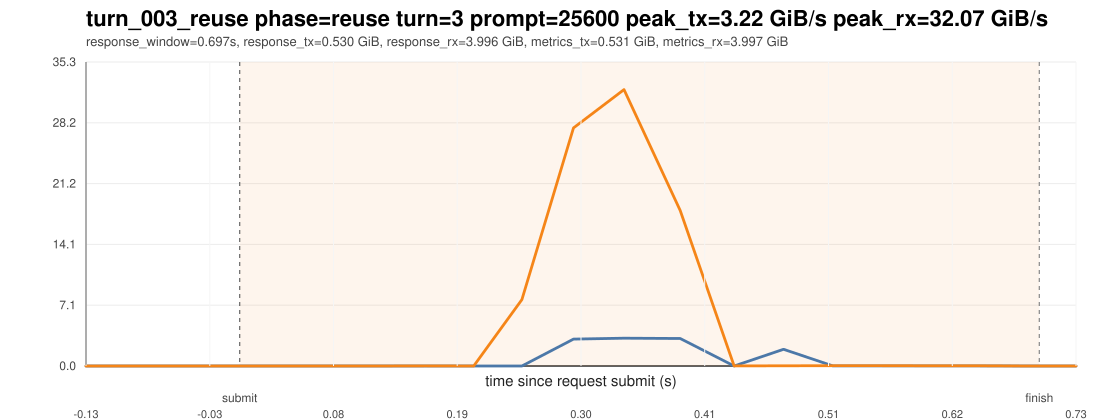

Values plotted in this chart, from the file beside it:
ts_unix_ms, t_since_submit_s, inside_request_window, pcie_tx_GiB_s, pcie_rx_GiB_s, pcie_total_GiB_s, pcie_tx_cum_GiB, pcie_rx_cum_GiB, pcie_total_cum_GiB, gpu_mem_used_GiB, util_gpu_pct, cpu_util_pct
1774778636237, -0.134, 0, 0.000651, 0.000233, 0.000884, 5.967, 8.311, 14.28, 68.83, 0.000000, 0.3
1774778636280, -0.091, 0, 0.000278, 0.000233, 0.000511, 5.967, 8.311, 14.28, 68.83, 0.000000, 0.3
1774778636322, -0.049, 0, 0.000651, 0.000278, 0.000930, 5.967, 8.311, 14.28, 68.83, 0.000000, 0.4
1774778636364, -0.007000, 0, 0.000233, 0.000233, 0.000465, 5.967, 8.311, 14.28, 68.83, 0.000000, 0.4
1774778636407, 0.036, 1, 0.000278, 0.000278, 0.000557, 5.967, 8.311, 14.28, 68.83, 0.000000, 0.2
1774778636449, 0.078, 1, 0.000233, 0.000278, 0.000511, 5.967, 8.311, 14.28, 68.83, 0.000000, 0.1
1774778636491, 0.12, 1, 0.000278, 0.000233, 0.000511, 5.967, 8.311, 14.28, 68.83, 0.000000, 0.1
1774778636533, 0.162, 1, 0.000651, 0.01122, 0.01187, 5.967, 8.311, 14.28, 68.83, 0.000000, 0.1
1774778636575, 0.204, 1, 0.000278, 0.000233, 0.000511, 5.967, 8.311, 14.28, 68.83, 0.000000, 0.000000
1774778636617, 0.246, 1, 0.000419, 7.705, 7.705, 5.967, 8.655, 14.62, 68.83, 0.000000, 0.1
1774778636662, 0.291, 1, 3.127, 27.62, 30.75, 6.105, 9.87, 15.98, 68.83, 0.000000, 0.4
1774778636706, 0.335, 1, 3.221, 32.07, 35.29, 6.264, 11.46, 17.72, 68.83, 0.000000, 0.4
1774778636755, 0.384, 1, 3.193, 18.05, 21.24, 6.413, 12.3, 18.71, 68.83, 0.000000, 0.3
1774778636802, 0.431, 1, 0.004097, 0.01509, 0.01918, 6.414, 12.3, 18.71, 68.83, 23, 0.3
1774778636845, 0.474, 1, 1.937, 0.02515, 1.962, 6.496, 12.3, 18.8, 68.83, 23, 0.4
1774778636888, 0.517, 1, 0.009033, 0.03129, 0.04032, 6.496, 12.3, 18.8, 68.83, 23, 0.3
1774778636930, 0.559, 1, 0.01267, 0.03478, 0.04745, 6.497, 12.3, 18.8, 68.83, 23, 0.4
1774778636973, 0.602, 1, 0.008894, 0.02724, 0.03614, 6.497, 12.31, 18.8, 68.83, 23, 0.4
1774778637015, 0.644, 1, 0.008986, 0.02696, 0.03595, 6.497, 12.31, 18.8, 68.83, 98, 0.2
1774778637058, 0.687, 1, 0.003073, 0.000278, 0.003351, 6.498, 12.31, 18.8, 68.83, 98, 0.2
1774778637100, 0.729, 1, 0.000278, 0.000372, 0.000650, 6.498, 12.31, 18.8, 68.83, 98, 0.000000
